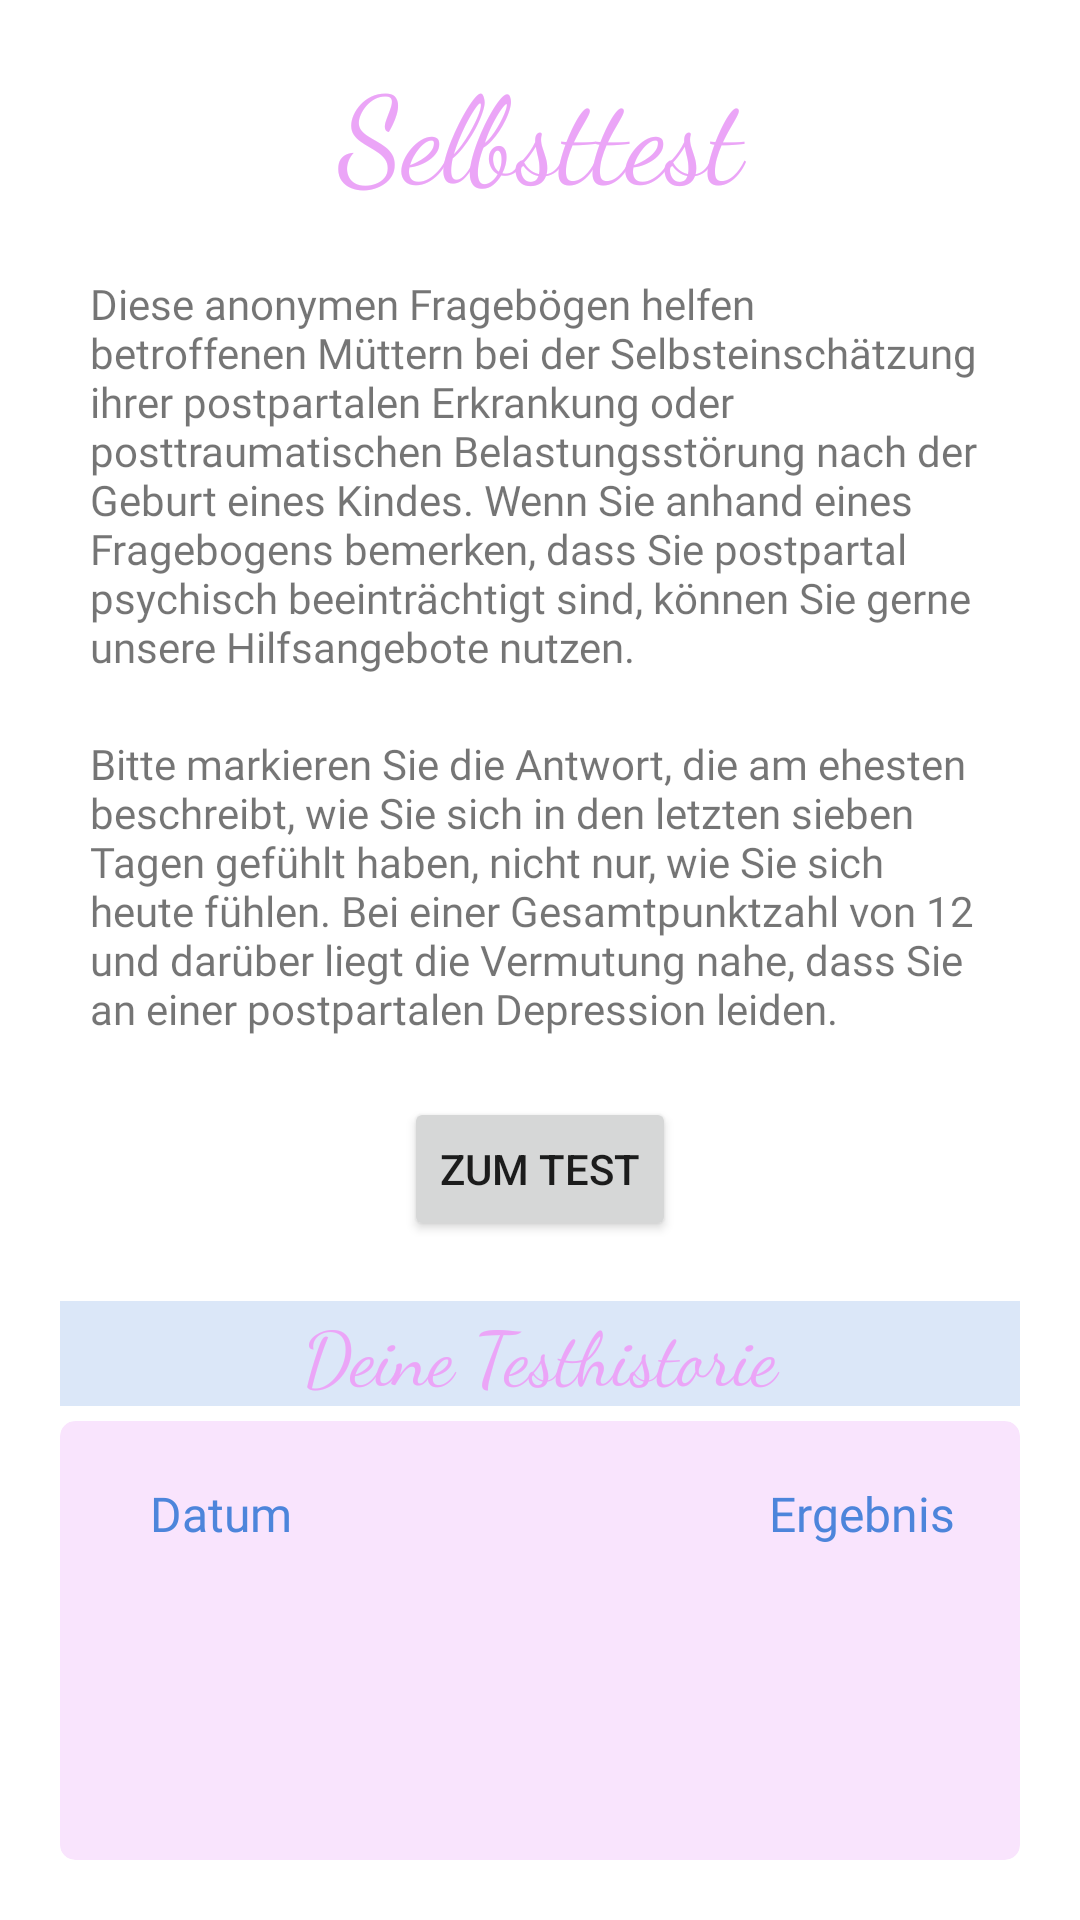

The Android layout XML behind this screen, and the referenced resources:
<!-- AndroidManifest.xml: application theme Theme.DoctorBlues -->
<!-- res/layout/fragment_selftest.xml -->
<?xml version="1.0" encoding="utf-8"?>
<layout xmlns:android="http://schemas.android.com/apk/res/android"
    xmlns:app="http://schemas.android.com/apk/res-auto"
    xmlns:tools="http://schemas.android.com/tools">

    <data>

    </data>

    <androidx.coordinatorlayout.widget.CoordinatorLayout

        android:layout_width="match_parent"
        android:layout_height="match_parent"
        tools:context=".ui.SelftestFragment">

        <androidx.constraintlayout.widget.ConstraintLayout
            android:layout_width="match_parent"
            android:layout_height="match_parent">

            <TextView
                android:id="@+id/selftest_title"
                android:layout_width="0dp"
                android:layout_height="wrap_content"
                android:layout_marginTop="16dp"
                android:fontFamily="cursive"
                android:text="Selbsttest"
                android:textAlignment="center"
                android:textColor="#EBA5F7"
                android:textSize="40sp"
                app:layout_constraintEnd_toEndOf="parent"
                app:layout_constraintStart_toStartOf="parent"
                app:layout_constraintTop_toTopOf="parent" />

            <TextView
                android:id="@+id/einleitung_test_text"
                android:layout_width="0dp"
                android:layout_height="wrap_content"
                android:layout_marginStart="30dp"
                android:layout_marginTop="20dp"
                android:layout_marginEnd="30dp"
                android:fontFamily="@font/roboto"
                android:text="Diese anonymen Fragebögen helfen betroffenen Müttern bei der Selbsteinschätzung ihrer postpartalen Erkrankung oder posttraumatischen Belastungsstörung nach der Geburt eines Kindes. Wenn Sie anhand eines Fragebogens bemerken, dass Sie postpartal psychisch beeinträchtigt sind, können Sie gerne unsere Hilfsangebote nutzen."
                app:layout_constraintEnd_toEndOf="parent"
                app:layout_constraintStart_toStartOf="parent"
                app:layout_constraintTop_toBottomOf="@+id/selftest_title" />

            <TextView
                android:id="@+id/infotest_text"
                android:layout_width="0dp"
                android:layout_height="wrap_content"
                android:layout_marginStart="30dp"
                android:layout_marginTop="20dp"
                android:layout_marginEnd="30dp"
                android:fontFamily="@font/roboto_bold"
                android:text="Bitte markieren Sie die Antwort, die am ehesten beschreibt, wie Sie sich in den letzten sieben Tagen gefühlt haben, nicht nur, wie Sie sich heute fühlen. Bei einer Gesamtpunktzahl von 12 und darüber liegt die Vermutung nahe, dass Sie an einer postpartalen Depression leiden."
                app:layout_constraintEnd_toEndOf="parent"
                app:layout_constraintStart_toStartOf="parent"
                app:layout_constraintTop_toBottomOf="@+id/einleitung_test_text" />

            <Button
                android:id="@+id/zumtest_button"
                android:layout_width="wrap_content"
                android:layout_height="wrap_content"
                android:layout_marginTop="20dp"
                android:text="zum Test"
                app:layout_constraintEnd_toEndOf="parent"
                app:layout_constraintStart_toStartOf="parent"
                app:layout_constraintTop_toBottomOf="@+id/infotest_text" />

            <androidx.cardview.widget.CardView
                android:layout_width="0dp"
                android:layout_height="0dp"
                android:layout_marginStart="20dp"
                android:layout_marginTop="5dp"
                android:layout_marginEnd="20dp"
                android:layout_marginBottom="20dp"
                app:cardBackgroundColor="#4DEBA5F7"
                app:cardCornerRadius="5dp"
                app:cardElevation="0dp"
                app:layout_constraintBottom_toBottomOf="parent"
                app:layout_constraintEnd_toEndOf="parent"
                app:layout_constraintHorizontal_bias="0.0"
                app:layout_constraintStart_toStartOf="parent"
                app:layout_constraintTop_toBottomOf="@+id/historyhead_text">

                <androidx.constraintlayout.widget.ConstraintLayout
                    android:layout_width="match_parent"
                    android:layout_height="match_parent">

                    <androidx.recyclerview.widget.RecyclerView
                        android:id="@+id/rv_ergebnisse"
                        android:layout_width="0dp"
                        android:layout_height="0dp"
                        android:layout_marginStart="30dp"
                        android:layout_marginTop="50dp"
                        android:layout_marginEnd="20dp"
                        android:layout_marginBottom="20dp"
                        app:layoutManager="androidx.recyclerview.widget.LinearLayoutManager"
                        app:layout_constraintBottom_toBottomOf="parent"
                        app:layout_constraintEnd_toEndOf="parent"
                        app:layout_constraintStart_toStartOf="parent"
                        app:layout_constraintTop_toTopOf="parent"
                        app:reverseLayout="true"
                        app:stackFromEnd="true"
                        tools:listitem="@layout/rv_history" />

                    <TextView
                        android:id="@+id/date_text_holder"
                        android:layout_width="wrap_content"
                        android:layout_height="wrap_content"
                        android:layout_marginTop="20dp"
                        android:fontFamily="@font/roboto_bold"
                        android:text="Datum"
                        android:textColor="#4D85DB"
                        android:textSize="16sp"
                        app:layout_constraintStart_toStartOf="@+id/rv_ergebnisse"
                        app:layout_constraintTop_toTopOf="parent" />

                    <TextView
                        android:id="@+id/ergebnis_text_holder"
                        android:layout_width="wrap_content"
                        android:layout_height="wrap_content"
                        android:layout_marginStart="157dp"
                        android:fontFamily="@font/roboto_bold"
                        android:text="Ergebnis"
                        android:textColor="#4D85DB"
                        android:textSize="16sp"
                        app:layout_constraintBottom_toBottomOf="@+id/date_text_holder"
                        app:layout_constraintEnd_toEndOf="@+id/rv_ergebnisse"
                        app:layout_constraintStart_toEndOf="@+id/date_text_holder"
                        app:layout_constraintTop_toTopOf="@+id/date_text_holder" />
                </androidx.constraintlayout.widget.ConstraintLayout>
            </androidx.cardview.widget.CardView>

            <TextView
                android:id="@+id/historyhead_text"
                android:layout_width="0dp"
                android:layout_height="wrap_content"
                android:layout_marginStart="20dp"
                android:layout_marginTop="20dp"
                android:layout_marginEnd="20dp"
                android:background="#334D86DC"
                android:fontFamily="cursive"
                android:text="Deine Testhistorie"
                android:textAlignment="center"
                android:textColor="#EBA5F7"
                android:textSize="25sp"
                app:layout_constraintEnd_toEndOf="parent"
                app:layout_constraintStart_toStartOf="parent"
                app:layout_constraintTop_toBottomOf="@+id/zumtest_button" />
        </androidx.constraintlayout.widget.ConstraintLayout>
    </androidx.coordinatorlayout.widget.CoordinatorLayout>
</layout>
<!-- res/layout/rv_history.xml (included above) -->
<?xml version="1.0" encoding="utf-8"?>
<androidx.constraintlayout.widget.ConstraintLayout xmlns:android="http://schemas.android.com/apk/res/android"
    xmlns:app="http://schemas.android.com/apk/res-auto"
    xmlns:tools="http://schemas.android.com/tools"
    android:id="@+id/layout_history"
    android:layout_width="match_parent"
    android:layout_height="wrap_content">

    <TextView
        android:id="@+id/date_text"
        android:layout_width="wrap_content"
        android:layout_height="wrap_content"
        android:fontFamily="@font/roboto"
        android:text="Datum"
        android:textColor="#4D85DB"
        android:textSize="16sp"
        app:layout_constraintStart_toStartOf="parent"
        app:layout_constraintTop_toTopOf="parent" />

    <TextView
        android:id="@+id/result_text"
        android:layout_width="wrap_content"
        android:layout_height="wrap_content"
        android:layout_marginStart="160dp"
        android:fontFamily="@font/roboto"
        android:text="6"
        android:textColor="#4D85DB"
        android:textSize="16sp"
        app:layout_constraintBottom_toBottomOf="@+id/date_text"
        app:layout_constraintStart_toEndOf="@+id/date_text"
        app:layout_constraintTop_toTopOf="@+id/date_text" />

    <TextView
        android:id="@+id/points_text"
        android:layout_width="wrap_content"
        android:layout_height="wrap_content"
        android:layout_marginStart="4dp"
        android:layout_marginTop="2dp"
        android:fontFamily="@font/roboto"
        android:text="Punkte"
        android:textColor="#4D85DB"
        android:textSize="16sp"
        app:layout_constraintBottom_toBottomOf="@+id/result_text"
        app:layout_constraintStart_toEndOf="@+id/result_text"
        app:layout_constraintTop_toTopOf="@+id/result_text"
        app:layout_constraintVertical_bias="1.0" />

    <TextView
        android:id="@+id/line_text2"
        android:layout_width="0dp"
        android:layout_height="wrap_content"
        android:fontFamily="@font/roboto_bold"
        android:text="_______________________________________________________________________________________________________________________________________________"
        android:textAlignment="center"
        android:textColor="#FFFFFF"
        android:textSize="3sp"
        app:layout_constraintEnd_toEndOf="parent"
        app:layout_constraintStart_toStartOf="parent"
        app:layout_constraintTop_toBottomOf="@+id/date_text" />
</androidx.constraintlayout.widget.ConstraintLayout>
<!-- resources referenced by this layout -->
<resources>
  <style name="Theme.DoctorBlues" parent="Theme.MaterialComponents.DayNight.NoActionBar">
          
          <item name="colorPrimary">#EDA6F8</item>
          <item name="colorPrimaryVariant">#4D86DC</item>
          <item name="colorOnPrimary">@color/white</item>
          
          <item name="colorSecondary">@color/teal_200</item>
          <item name="colorSecondaryVariant">@color/teal_700</item>
          <item name="colorOnSecondary">@color/black</item>
          
          <item name="android:statusBarColor">?attr/colorPrimaryVariant</item>
          
      </style>
  <!-- not gathered from this repository: default colours our renderer supplied (Android Studio template values) -->
  <color name="teal_200">#FF03DAC5</color>
  <color name="teal_700">#FF018786</color>
  <color name="black">#FF000000</color>
  <color name="white">#FFFFFFFF</color>
</resources>
